Labelled photos from "GAN-Autoencoder", an image-classification folder in vandanamonappa07/GAN-Autoencoder. The possible labels are: non-tumor, non-viable tumor, tumor, viable, viable non-viable.

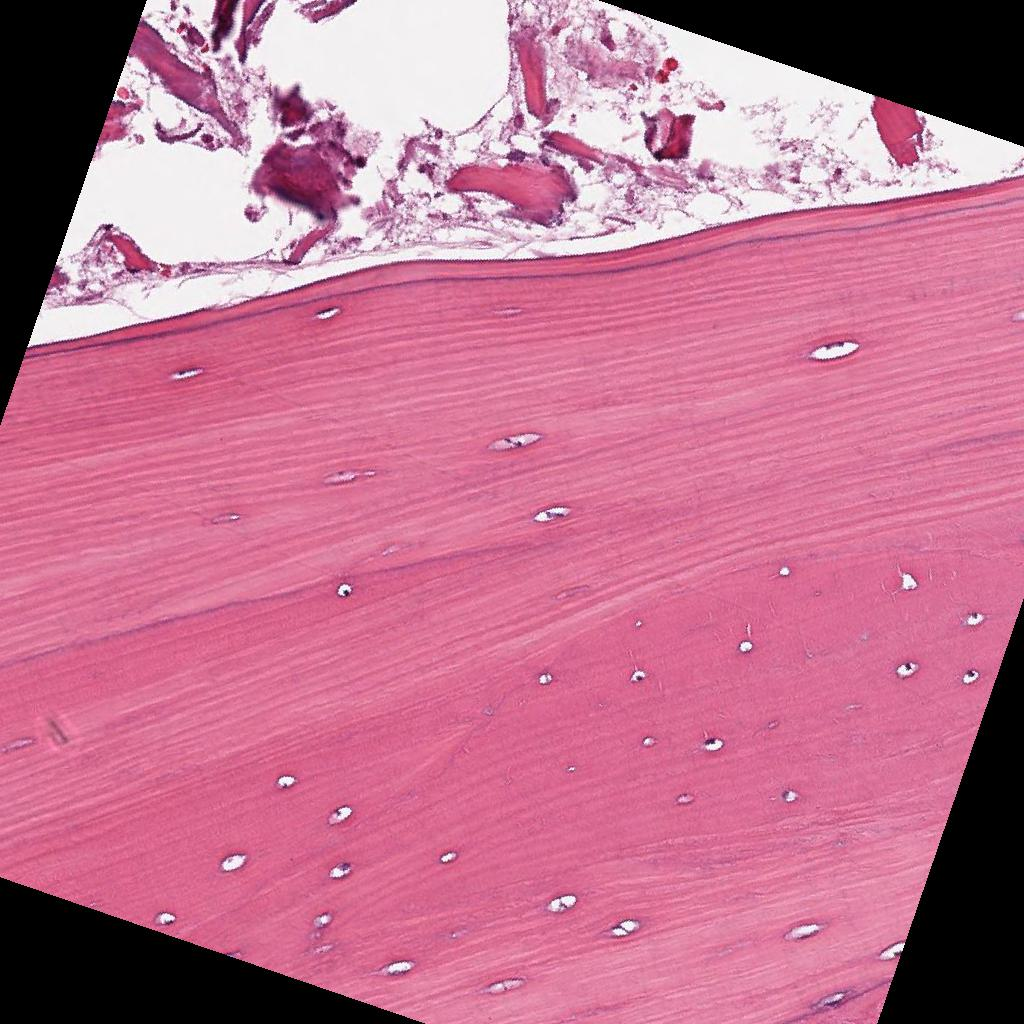
Label: non-tumor

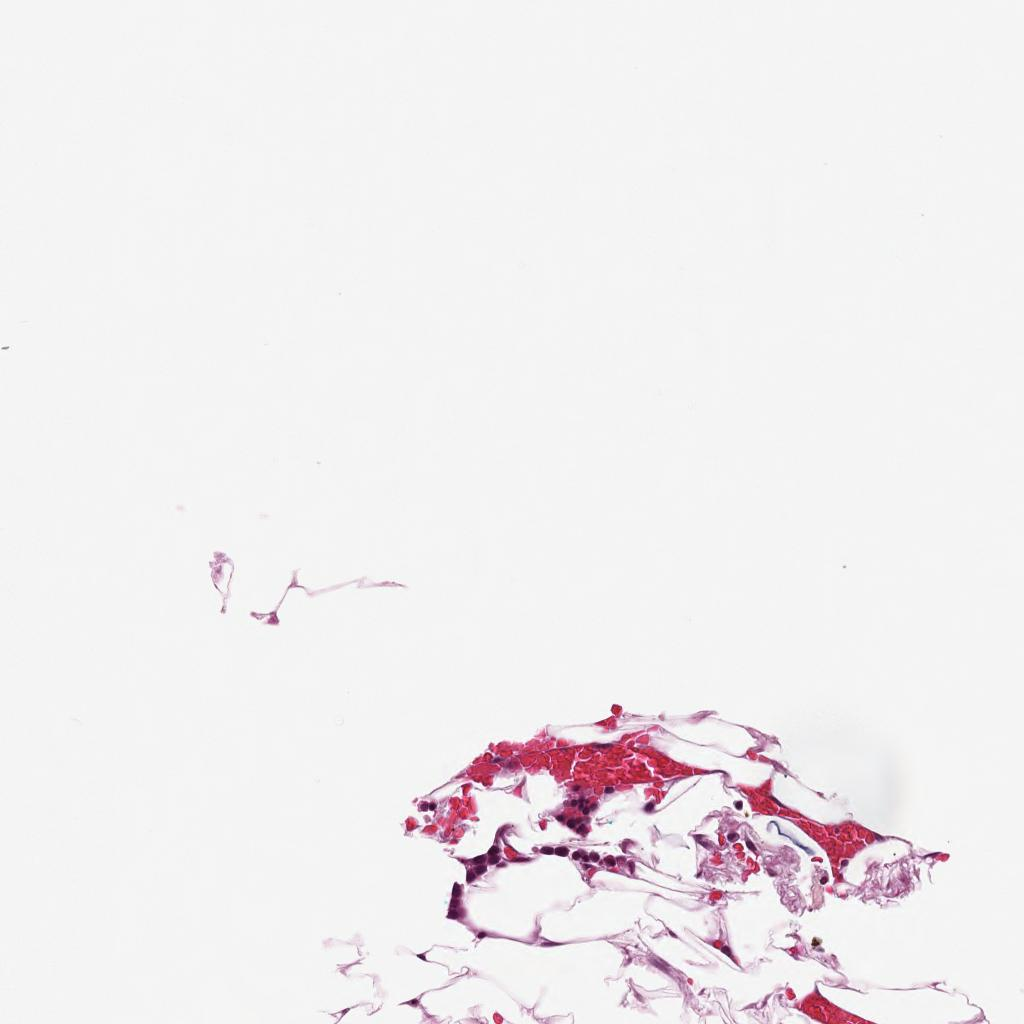
Label: non-tumor

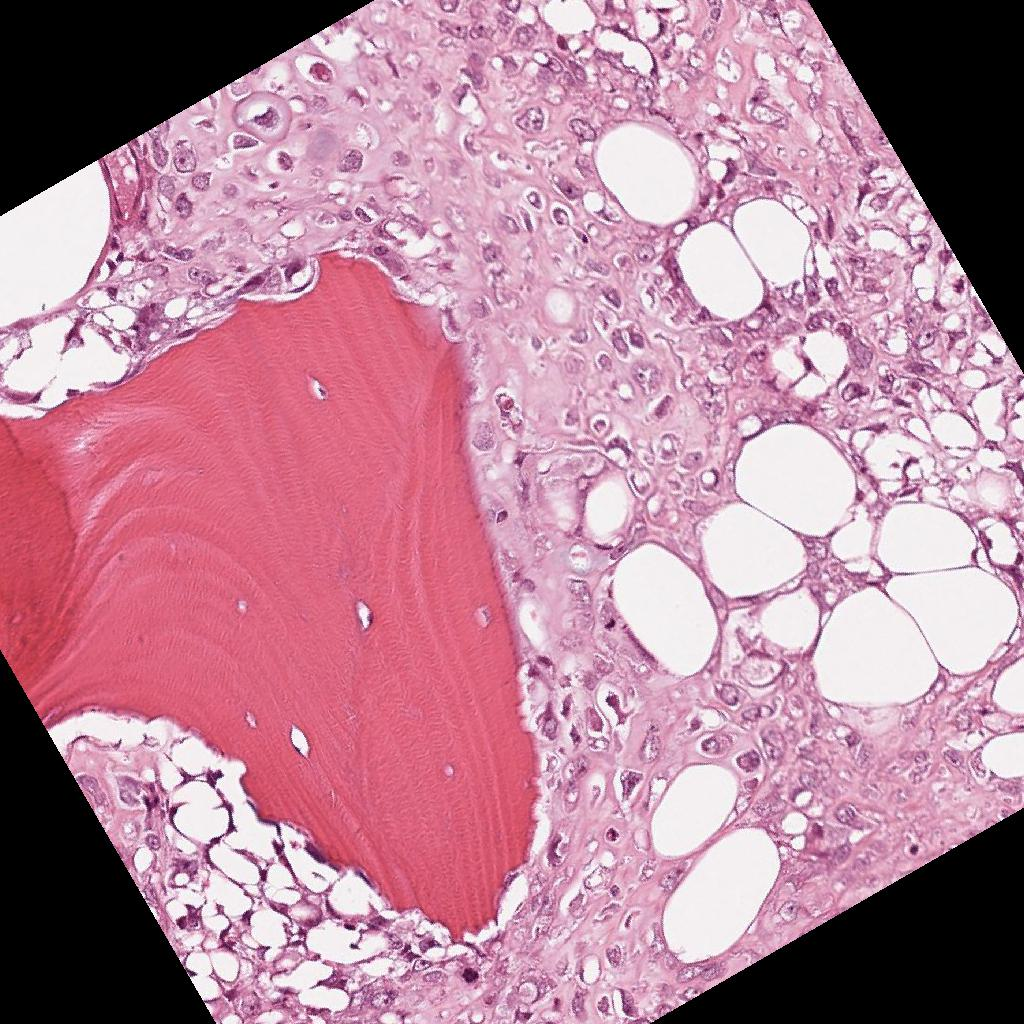
Label: viable

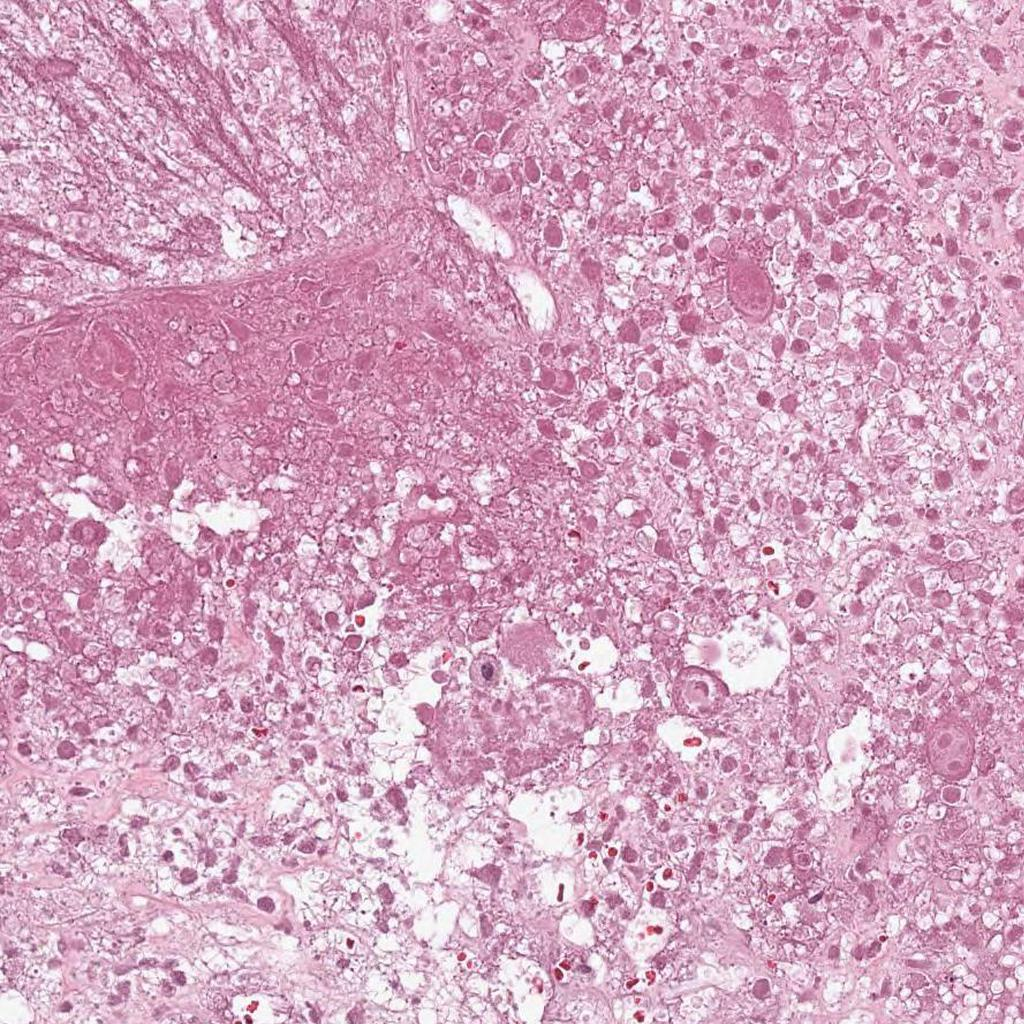
Label: non-viable tumor

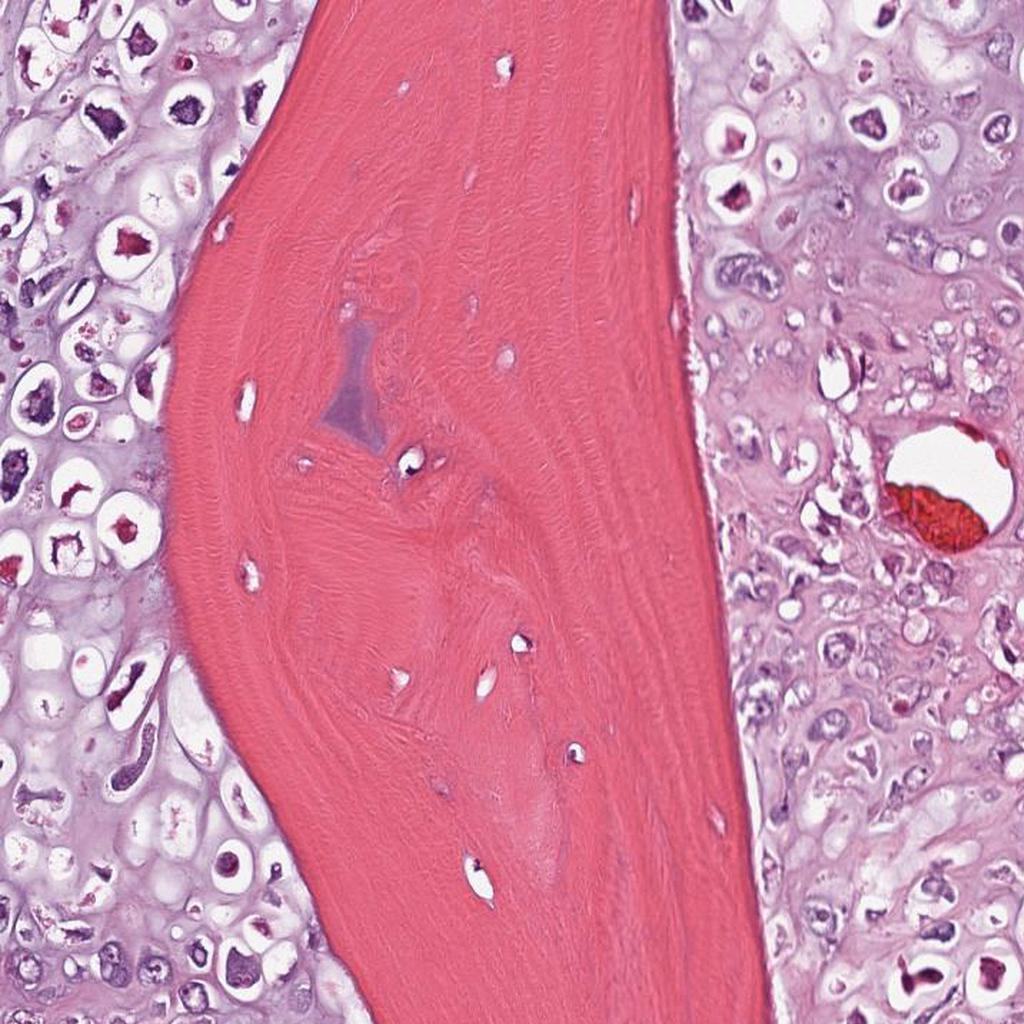
Label: viable

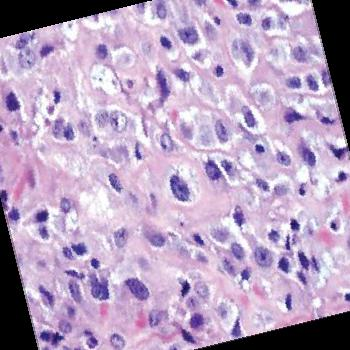
Label: tumor
